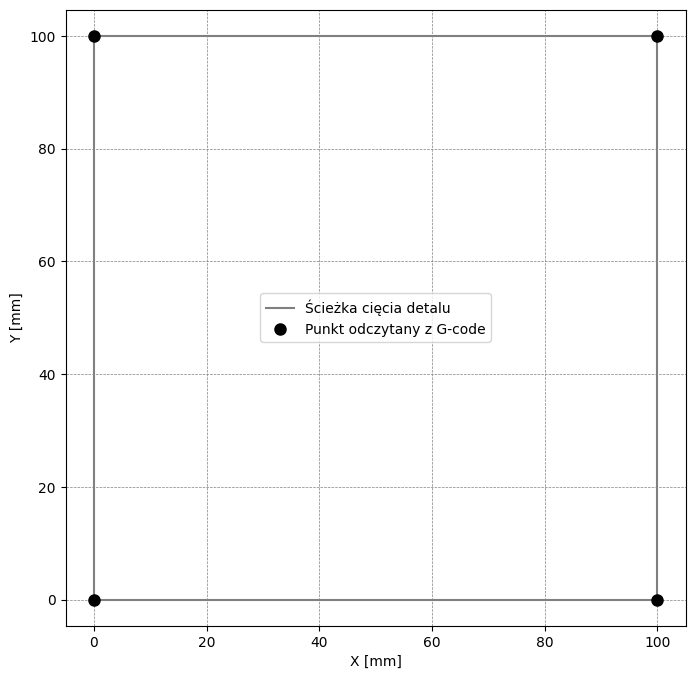

Recreate this plot in Python.
import numpy as np
import matplotlib.pyplot as plt

# Definiowanie wierzchołków kwadratu
top_left = np.array([0, 100])
bottom_left = np.array([0, 0])
bottom_right = np.array([100, 0])
top_right = np.array([100, 100])

# Listy współrzędnych dla rysowania kwadratu
rectangle_x = [top_left[0], top_right[0], bottom_right[0], bottom_left[0], top_left[0]]
rectangle_y = [top_left[1], top_right[1], bottom_right[1], bottom_left[1], top_left[1]]

# Wykres
plt.figure(figsize=(8, 8))
plt.rcParams['font.family'] = 'Times New Roman'

# Rysowanie kwadratu
plt.plot(rectangle_x, rectangle_y, color='gray', linestyle='-', label='Ścieżka cięcia detalu')

# Rysowanie punktów jako kółka
plt.plot(top_left[0], top_left[1], marker='o', color='black', markersize=8, linestyle='None', label='Punkt odczytany z G-code')
plt.plot(bottom_left[0], bottom_left[1], marker='o', color='black', markersize=8, linestyle='None')
plt.plot(bottom_right[0], bottom_right[1], marker='o', color='black', markersize=8, linestyle='None')
plt.plot(top_right[0], top_right[1], marker='o', color='black', markersize=8, linestyle='None')

plt.axis('equal')
plt.legend()
plt.xlabel('X [mm]')
plt.ylabel('Y [mm]')
plt.grid(True, linestyle='--', color='gray', linewidth=0.5)
plt.show()
